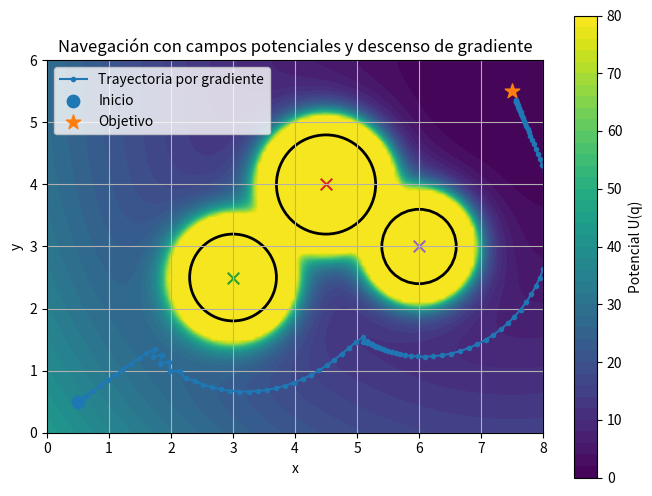

The matplotlib source for this figure:
import numpy as np
import matplotlib.pyplot as plt


def potential(q, goal, obstacles, k_att=1.0, k_rep=20.0, rho0=1.8):
    """
    Campo potencial total:
    - Atracción hacia el objetivo.
    - Repulsión cerca de obstáculos circulares.
    """
    q = np.array(q, dtype=float)

    # Potencial atractivo
    U_att = 0.5 * k_att * np.linalg.norm(q - goal) ** 2

    # Potencial repulsivo
    U_rep = 0.0

    for center, radius in obstacles:
        distance_to_center = np.linalg.norm(q - center)

        # Distancia al borde del obstáculo
        clearance = distance_to_center - radius

        # Evitar división por cero si estamos demasiado cerca
        clearance = max(clearance, 1e-6)

        if clearance < rho0:
            U_rep += 0.5 * k_rep * (1.0 / clearance - 1.0 / rho0) ** 2

    return U_att + U_rep


def numerical_gradient(q, goal, obstacles, eps=1e-3):
    """
    Calcula el gradiente numéricamente:

        grad(U) = [dU/dx, dU/dy]

    Usamos diferencias finitas.
    """
    q = np.array(q, dtype=float)
    grad = np.zeros(2)

    for i in range(2):
        dq = np.zeros(2)
        dq[i] = eps

        U_plus = potential(q + dq, goal, obstacles)
        U_minus = potential(q - dq, goal, obstacles)

        grad[i] = (U_plus - U_minus) / (2 * eps)

    return grad


def gradient_descent_navigation(
    start,
    goal,
    obstacles,
    alpha=0.08,
    max_step=0.15,
    tolerance=0.15,
    max_iters=500,
):
    """
    Navegación por descenso de gradiente:

        q_new = q - alpha * grad(U)

    El robot se mueve hacia donde el potencial baja más rápido.
    """
    q = np.array(start, dtype=float)
    path = [q.copy()]

    for _ in range(max_iters):
        grad = numerical_gradient(q, goal, obstacles)

        # Dirección de movimiento: negativo del gradiente
        step = -alpha * grad

        # Limitar el paso máximo
        step_norm = np.linalg.norm(step)

        if step_norm > max_step:
            step = step / step_norm * max_step

        q = q + step
        path.append(q.copy())

        distance_to_goal = np.linalg.norm(q - goal)

        if distance_to_goal < tolerance:
            break

    return np.array(path)


# ============================
# Escenario
# ============================

start = np.array([0.5, 0.5])
goal = np.array([7.5, 5.5])

obstacles = [
    (np.array([3.0, 2.5]), 0.7),
    (np.array([4.5, 4.0]), 0.8),
    (np.array([6.0, 3.0]), 0.6),
]

path = gradient_descent_navigation(start, goal, obstacles)


# ============================
# Crear mapa de potencial
# ============================

x = np.linspace(0, 8, 120)
y = np.linspace(0, 6, 100)

X, Y = np.meshgrid(x, y)
U = np.zeros_like(X)

for i in range(Y.shape[0]):
    for j in range(X.shape[1]):
        q = np.array([X[i, j], Y[i, j]])
        U[i, j] = potential(q, goal, obstacles)

# Recortar potencial para que la gráfica no se sature cerca de obstáculos
U_clipped = np.clip(U, 0, 80)


# ============================
# Visualización
# ============================

fig, ax = plt.subplots(figsize=(8, 6))

contour = ax.contourf(X, Y, U_clipped, levels=40)
fig.colorbar(contour, ax=ax, label="Potencial U(q)")

ax.plot(
    path[:, 0],
    path[:, 1],
    marker="o",
    markersize=3,
    label="Trayectoria por gradiente",
)

ax.scatter(start[0], start[1], s=80, label="Inicio")
ax.scatter(goal[0], goal[1], s=120, marker="*", label="Objetivo")

for center, radius in obstacles:
    circle = plt.Circle(center, radius, fill=False, linewidth=2)
    ax.add_patch(circle)
    ax.scatter(center[0], center[1], marker="x", s=70)

ax.set_title("Navegación con campos potenciales y descenso de gradiente")
ax.set_xlabel("x")
ax.set_ylabel("y")
ax.set_xlim(0, 8)
ax.set_ylim(0, 6)
ax.set_aspect("equal", adjustable="box")
ax.grid(True)
ax.legend(loc="upper left")

plt.show()


# ============================
# Información final
# ============================

print("Número de puntos de la trayectoria:", len(path))
print("Posición final:", path[-1])
print("Distancia final al objetivo:", np.linalg.norm(path[-1] - goal))
